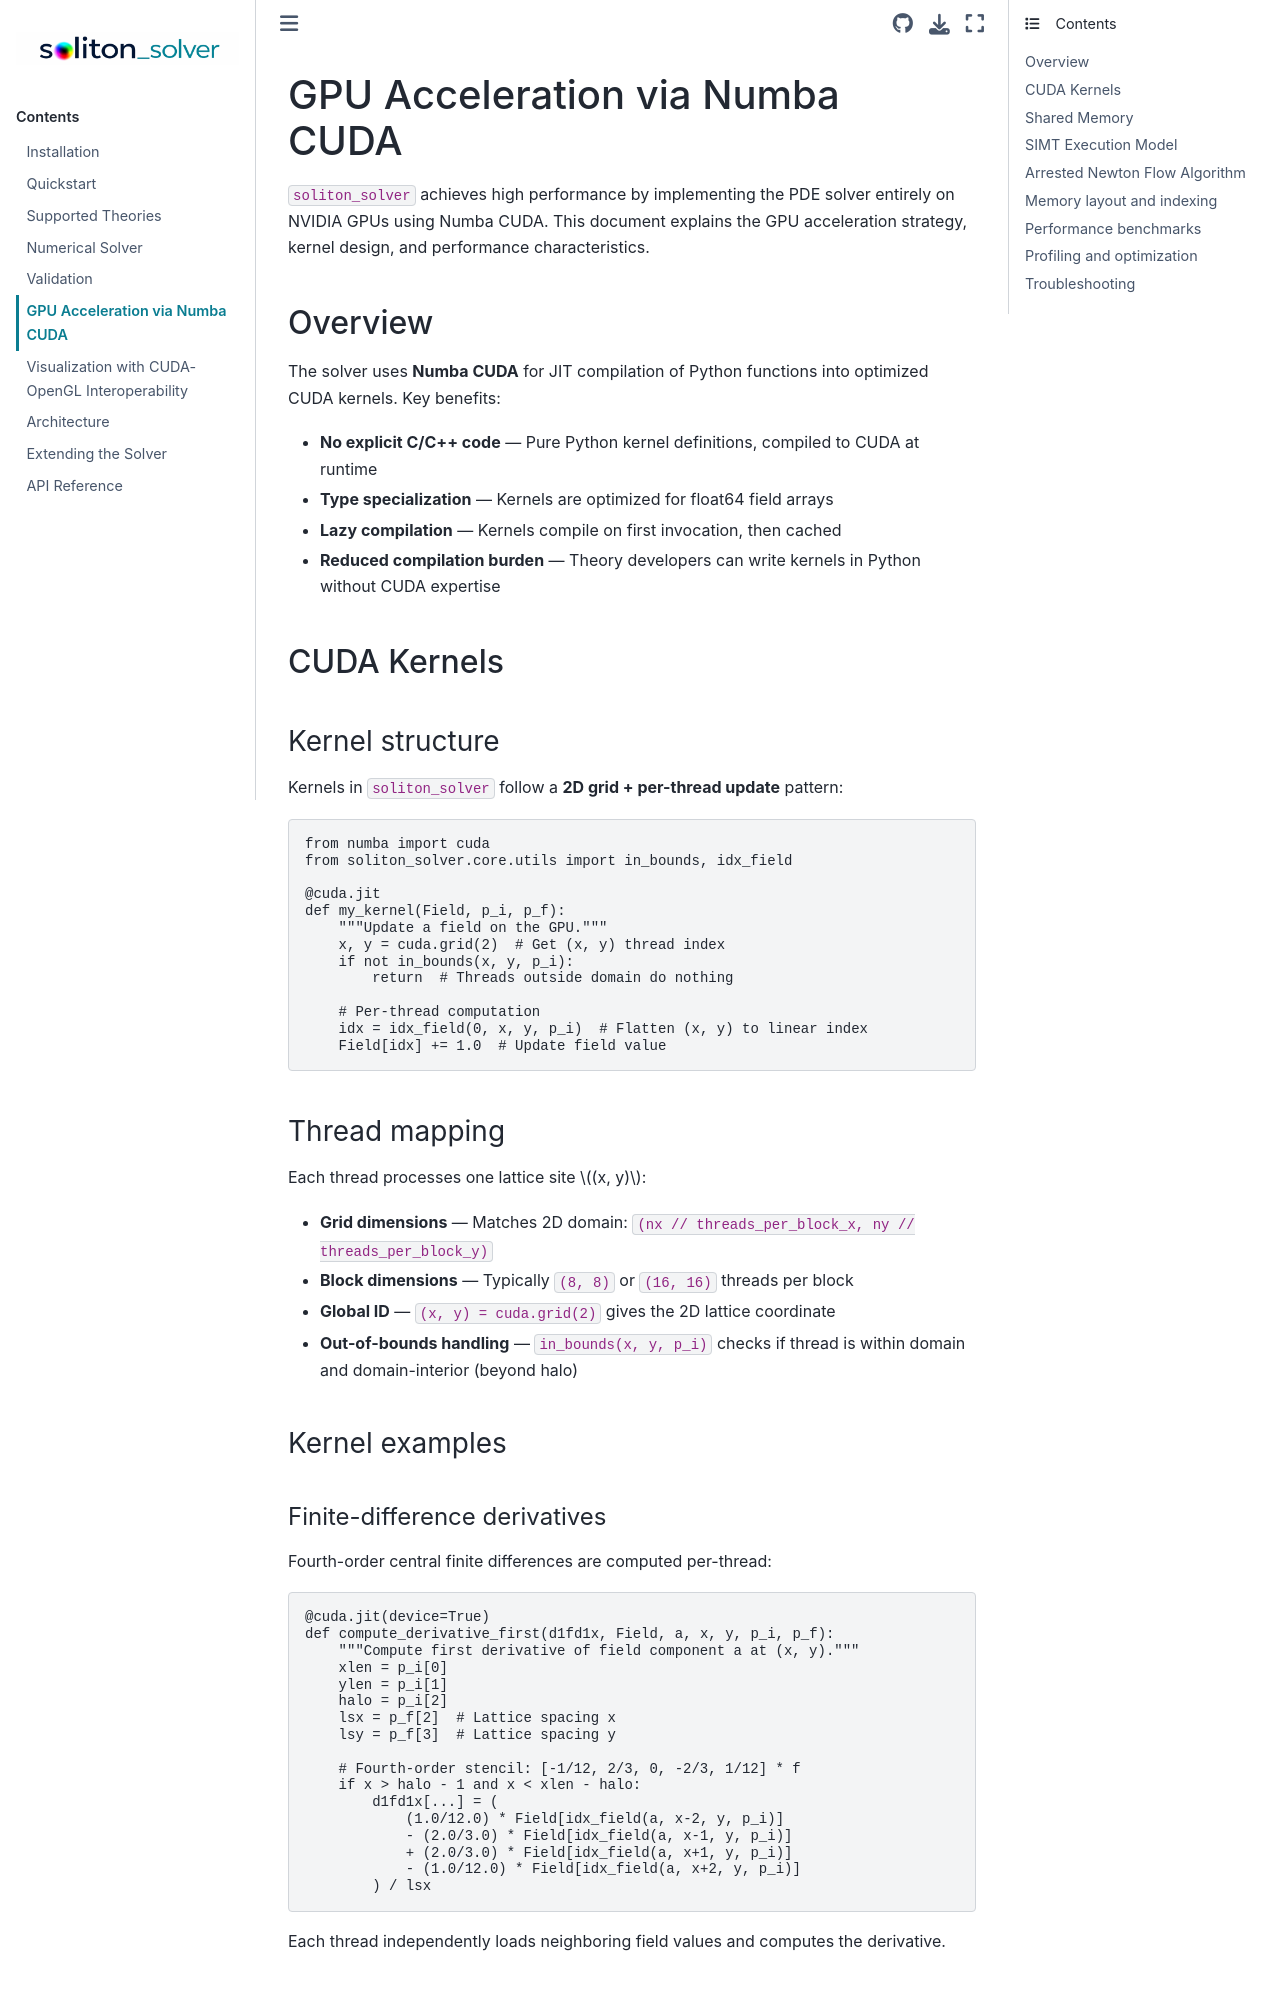

repository: Paulnleask/soliton_solver · page: gpu_acceleration.html · generator: sphinx

# GPU Acceleration via Numba CUDA

`soliton_solver` achieves high performance by implementing the PDE solver entirely on NVIDIA GPUs using Numba CUDA. This document explains the GPU acceleration strategy, kernel design, and performance characteristics.

## Overview

The solver uses **Numba CUDA** for JIT compilation of Python functions into optimized CUDA kernels. Key benefits:

- **No explicit C/C++ code** — Pure Python kernel definitions, compiled to CUDA at runtime
- **Type specialization** — Kernels are optimized for float64 field arrays
- **Lazy compilation** — Kernels compile on first invocation, then cached
- **Reduced compilation burden** — Theory developers can write kernels in Python without CUDA expertise

## CUDA Kernels

### Kernel structure

Kernels in `soliton_solver` follow a **2D grid + per-thread update** pattern:

```python
from numba import cuda
from soliton_solver.core.utils import in_bounds, idx_field

@cuda.jit
def my_kernel(Field, p_i, p_f):
    """Update a field on the GPU."""
    x, y = cuda.grid(2)  # Get (x, y) thread index
    if not in_bounds(x, y, p_i):
        return  # Threads outside domain do nothing
    
    # Per-thread computation
    idx = idx_field(0, x, y, p_i)  # Flatten (x, y) to linear index
    Field[idx] += 1.0  # Update field value
```

### Thread mapping

Each thread processes one lattice site $(x, y)$:

- **Grid dimensions** — Matches 2D domain: `(nx // threads_per_block_x, ny // threads_per_block_y)`
- **Block dimensions** — Typically `(8, 8)` or `(16, 16)` threads per block
- **Global ID** — `(x, y) = cuda.grid(2)` gives the 2D lattice coordinate
- **Out-of-bounds handling** — `in_bounds(x, y, p_i)` checks if thread is within domain and domain-interior (beyond halo)

### Kernel examples
